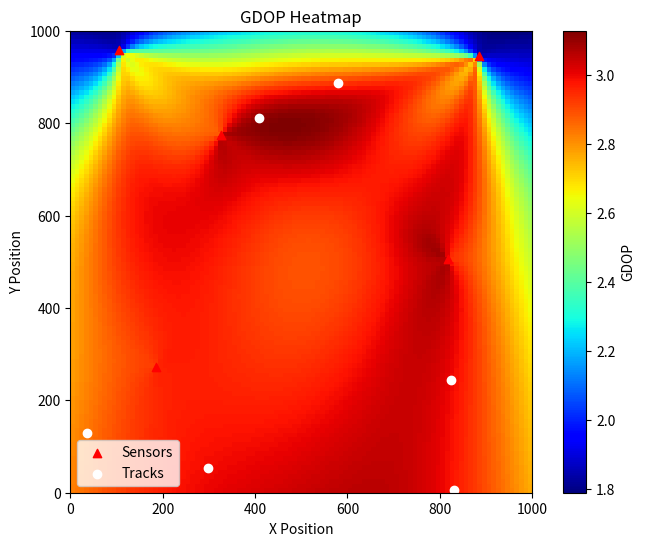

This figure's Python source:
import numpy as np
import matplotlib.pyplot as plt
from scipy.linalg import inv

# 设置区域大小
area_size = 1000
resolution = 100  # 热力图分辨率
num_sensors = 5
num_tracks_min = 4  # 轨迹点最少数量

# 生成传感器的随机位置
sensors = np.random.rand(num_sensors, 2) * area_size

# 生成轨迹点（测距点），至少4个
num_tracks = np.random.randint(num_tracks_min, num_tracks_min + 3)  # 4~6个轨迹点
tracks = np.random.rand(num_tracks, 2) * area_size


# 计算GDOP的函数
def compute_gdop(points, sensors):
    if len(points) < 4:
        return 0  # 如果测距点少于4个，GDOP为0

    gdop_values = []

    for sensor in sensors:  # 每个传感器独立计算 H 矩阵
        H = []
        for p in points:
            r = np.linalg.norm(p - sensor)
            if r == 0:
                continue
            h = (p - sensor) / r
            H.append(np.append(h, [1]))  # 添加偏移量

        if len(H) < 4:
            continue  # 需要至少4个观测才能计算GDOP

        H = np.array(H)
        Q = inv(H.T @ H)  # 计算GDOP矩阵
        gdop_values.append(np.sqrt(np.trace(Q)))

    if len(gdop_values) == 0:
        return 0

    return np.mean(gdop_values)  # 取各个传感器计算的GDOP值的平均


# 生成热力图网格点
x_range = np.linspace(0, area_size, resolution)
y_range = np.linspace(0, area_size, resolution)
gdop_map = np.zeros((resolution, resolution))

# 遍历网格计算GDOP
for i, x in enumerate(x_range):
    for j, y in enumerate(y_range):
        new_point = np.array([x, y])
        points = np.vstack([tracks, new_point])
        gdop_map[j, i] = compute_gdop(points, sensors)

# 绘制热力图
plt.figure(figsize=(8, 6))
plt.imshow(gdop_map, extent=(0, area_size, 0, area_size), origin='lower', cmap='jet')
plt.colorbar(label='GDOP')
plt.scatter(sensors[:, 0], sensors[:, 1], c='red', marker='^', label='Sensors')
plt.scatter(tracks[:, 0], tracks[:, 1], c='white', marker='o', label='Tracks')
plt.xlabel('X Position')
plt.ylabel('Y Position')
plt.title('GDOP Heatmap')
plt.legend()
plt.show()
